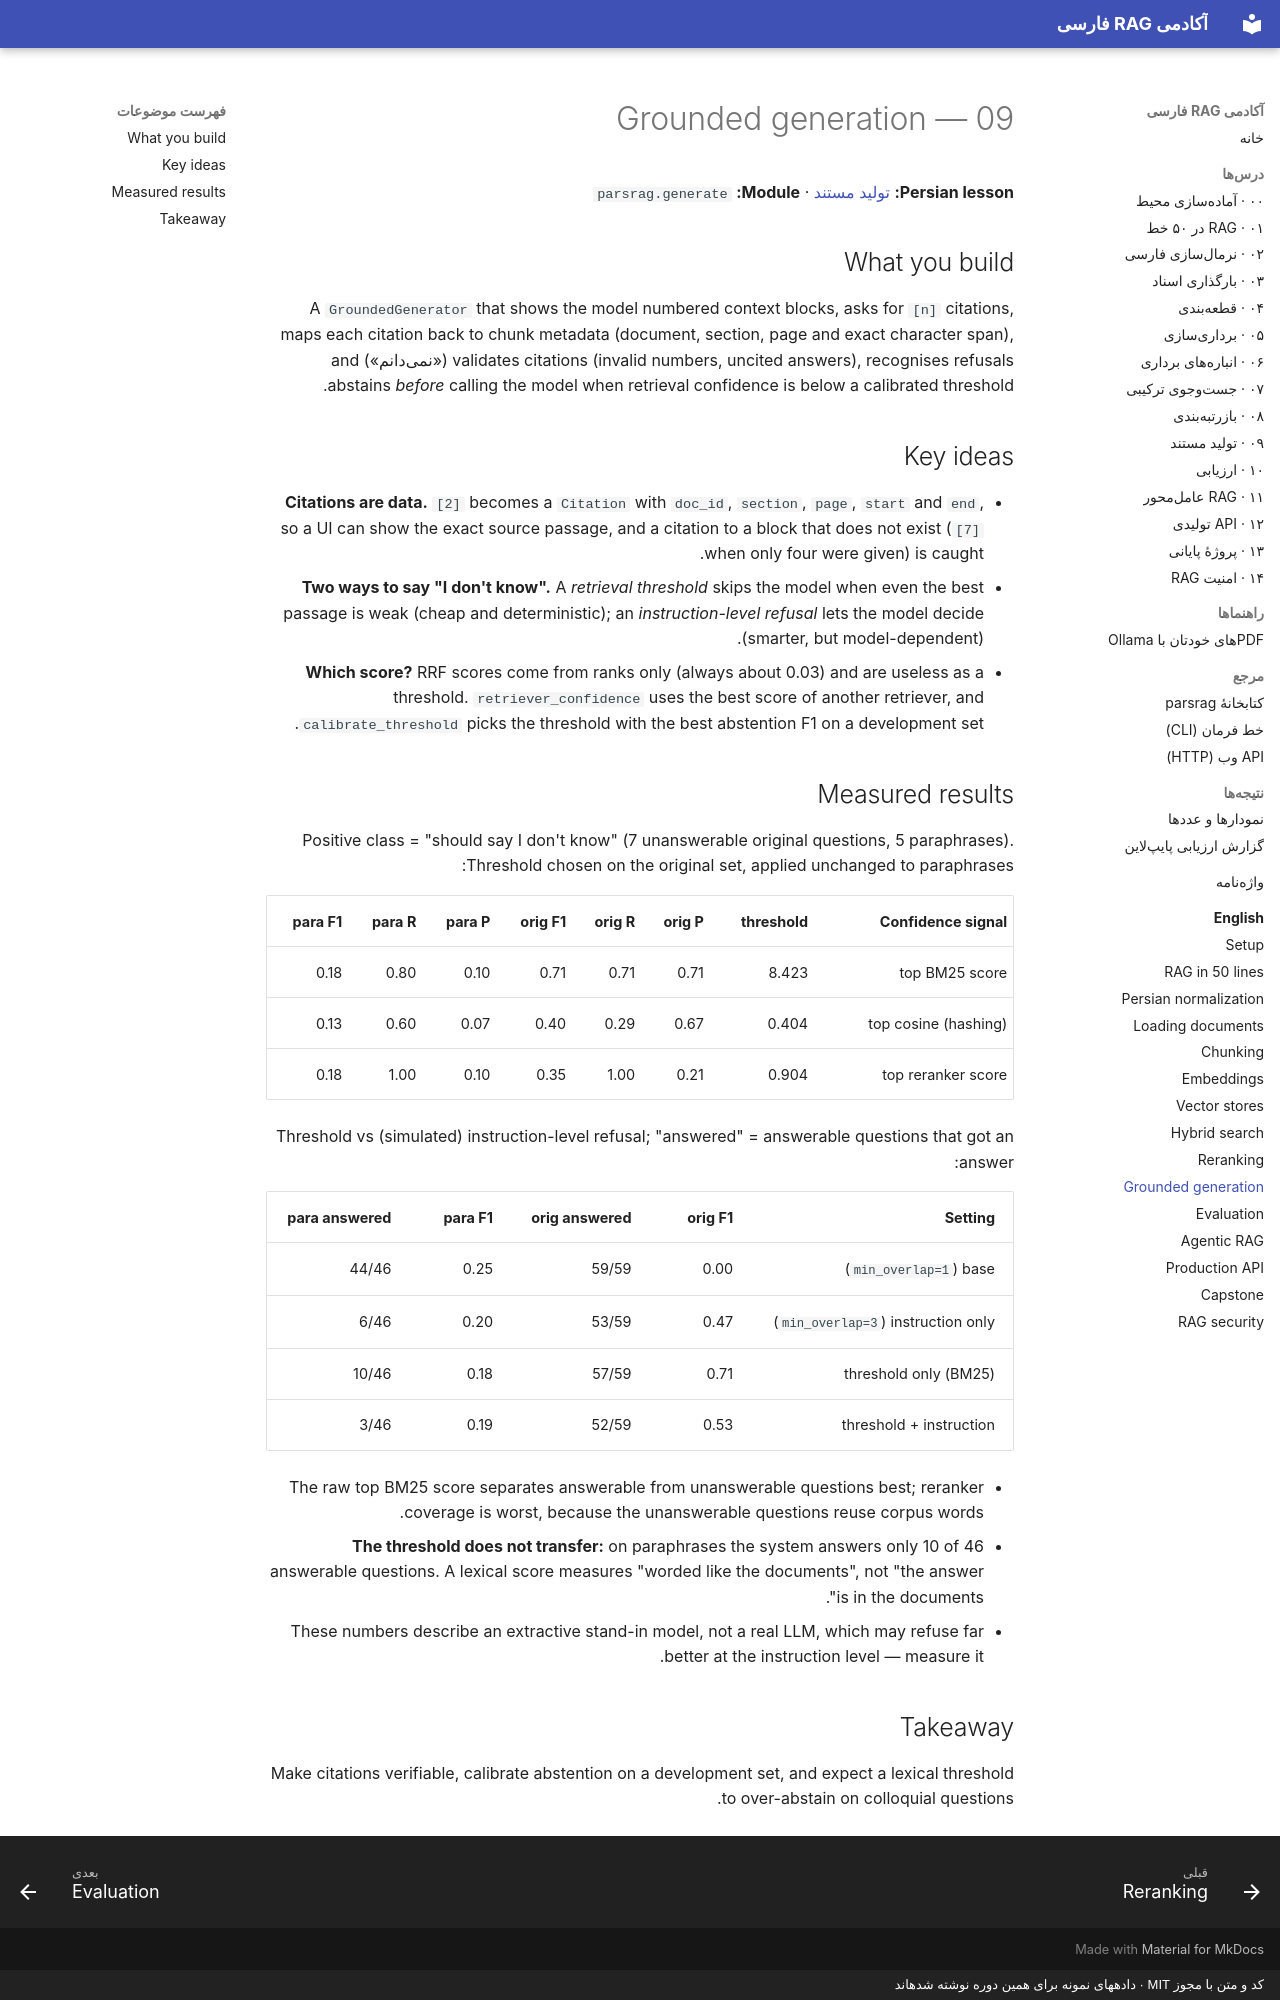

repository: snikookar/Persian-RAG-Academy · page: en/09-grounded-generation/index.html · generator: mkdocs · copyright: کد و متن با مجوز MIT · دادههای نمونه برای همین دوره نوشته شدهاند

# 09 — Grounded generation

**Persian lesson:** [تولید مستند](../lessons/09-grounded-generation.md) · **Module:** `parsrag.generate`

## What you build

A `GroundedGenerator` that shows the model numbered context blocks, asks for `[n]` citations,
maps each citation back to chunk metadata (document, section, page and exact character span),
validates citations (invalid numbers, uncited answers), recognises refusals («نمیدانم») and
abstains *before* calling the model when retrieval confidence is below a calibrated threshold.

## Key ideas

- **Citations are data.** `[2]` becomes a `Citation` with `doc_id`, `section`, `page`, `start`
  and `end`, so a UI can show the exact source passage, and a citation to a block that does not
  exist (`[7]` when only four were given) is caught.
- **Two ways to say "I don't know".** A *retrieval threshold* skips the model when even the best
  passage is weak (cheap and deterministic); an *instruction-level refusal* lets the model decide
  (smarter, but model-dependent).
- **Which score?** RRF scores come from ranks only (always about 0.03) and are useless as a
  threshold. `retriever_confidence` uses the best score of another retriever, and
  `calibrate_threshold` picks the threshold with the best abstention F1 on a development set.

## Measured results

Positive class = "should say I don't know" (7 unanswerable original questions, 5 paraphrases).
Threshold chosen on the original set, applied unchanged to paraphrases:

| Confidence signal | threshold | orig P | orig R | orig F1 | para P | para R | para F1 |
|---|---|---|---|---|---|---|---|
| top BM25 score | 8.423 | 0.71 | 0.71 | 0.71 | 0.10 | 0.80 | 0.18 |
| top cosine (hashing) | 0.404 | 0.67 | 0.29 | 0.40 | 0.07 | 0.60 | 0.13 |
| top reranker score | 0.904 | 0.21 | 1.00 | 0.35 | 0.10 | 1.00 | 0.18 |

Threshold vs (simulated) instruction-level refusal; "answered" = answerable questions that got
an answer:

| Setting | orig F1 | orig answered | para F1 | para answered |
|---|---|---|---|---|
| base (`min_overlap=1`) | 0.00 | 59/59 | 0.25 | 44/46 |
| instruction only (`min_overlap=3`) | 0.47 | 53/59 | 0.20 | 6/46 |
| threshold only (BM25) | 0.71 | 57/59 | 0.18 | 10/46 |
| threshold + instruction | 0.53 | 52/59 | 0.19 | 3/46 |

- The raw top BM25 score separates answerable from unanswerable questions best; reranker
  coverage is worst, because the unanswerable questions reuse corpus words.
- **The threshold does not transfer:** on paraphrases the system answers only 10 of 46
  answerable questions. A lexical score measures "worded like the documents", not "the answer is
  in the documents".
- These numbers describe an extractive stand-in model, not a real LLM, which may refuse far
  better at the instruction level — measure it.

## Takeaway

Make citations verifiable, calibrate abstention on a development set, and expect a lexical
threshold to over-abstain on colloquial questions.
